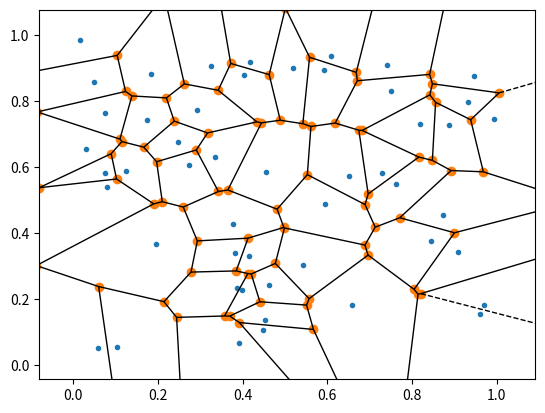

The matplotlib source for this figure:
import numpy as np
from scipy.spatial import Voronoi, voronoi_plot_2d
import matplotlib.pyplot as plt

points = np.random.random((50, 2))
vor = Voronoi(points)

fig = voronoi_plot_2d(vor)
plt.show()
